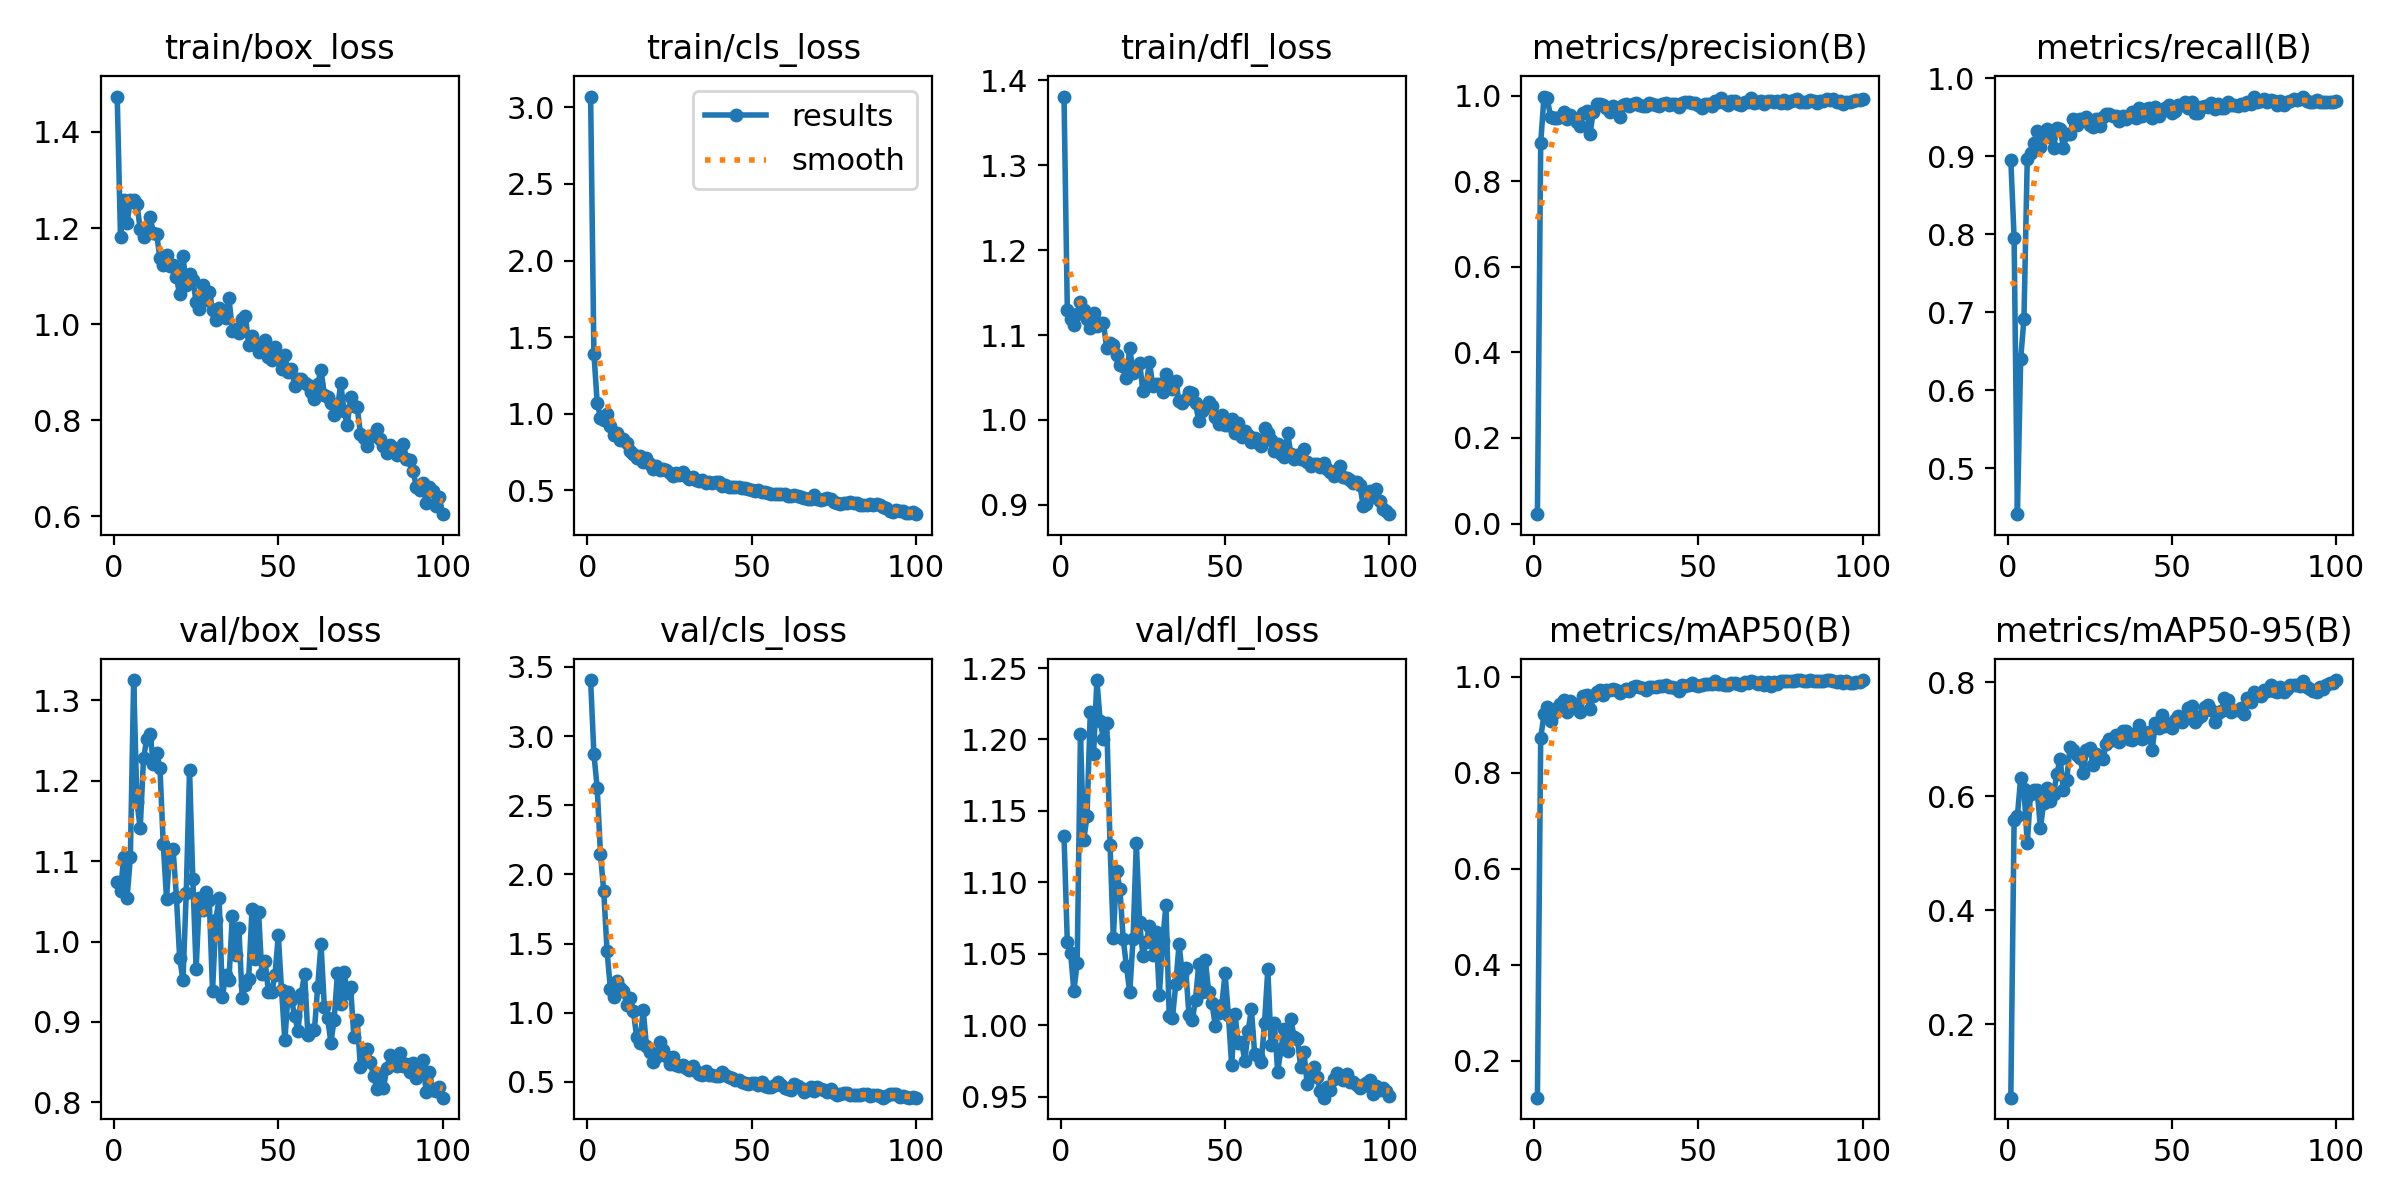

The data file committed next to this chart (first rows):
epoch, time, train/box_loss, train/cls_loss, train/dfl_loss, metrics/precision(B), metrics/recall(B), metrics/mAP50(B), metrics/mAP50-95(B), val/box_loss, val/cls_loss, val/dfl_loss, lr/pg0, lr/pg1, lr/pg2
1, 26.6, 1.474, 3.07, 1.381, 0.02183, 0.8951, 0.1231, 0.07071, 1.074, 3.405, 1.132, 0.0838, 0.0018, 0.0018
2, 59.82, 1.181, 1.393, 1.13, 0.8891, 0.7954, 0.8726, 0.5572, 1.063, 2.87, 1.058, 0.06666, 0.003663, 0.003663
3, 84.88, 1.258, 1.072, 1.119, 0.9979, 0.4414, 0.9217, 0.565, 1.106, 2.625, 1.051, 0.04949, 0.005489, 0.005489
4, 109.2, 1.21, 0.9745, 1.111, 0.9942, 0.6402, 0.9362, 0.6317, 1.054, 2.148, 1.024, 0.03228, 0.007277, 0.007277
5, 133.1, 1.258, 0.9577, 1.125, 0.9499, 0.692, 0.9078, 0.6129, 1.105, 1.877, 1.044, 0.01503, 0.009028, 0.009028
6, 165.7, 1.259, 0.9975, 1.139, 0.9466, 0.8961, 0.9252, 0.5168, 1.325, 1.447, 1.204, 0.009505, 0.009505, 0.009505
7, 189.9, 1.25, 0.923, 1.129, 0.9471, 0.9044, 0.9353, 0.6043, 1.173, 1.173, 1.129, 0.009406, 0.009406, 0.009406
8, 209.6, 1.197, 0.8586, 1.119, 0.9496, 0.9172, 0.9425, 0.6109, 1.141, 1.11, 1.146, 0.009307, 0.009307, 0.009307
9, 232.7, 1.182, 0.872, 1.109, 0.9622, 0.9326, 0.9525, 0.6099, 1.228, 1.226, 1.22, 0.009208, 0.009208, 0.009208
10, 251.9, 1.202, 0.8267, 1.126, 0.9456, 0.912, 0.9272, 0.5448, 1.252, 1.18, 1.19, 0.009109, 0.009109, 0.009109
11, 274.2, 1.223, 0.8342, 1.11, 0.9557, 0.9288, 0.9496, 0.5873, 1.259, 1.155, 1.242, 0.00901, 0.00901, 0.00901
12, 301.8, 1.19, 0.8067, 1.114, 0.948, 0.9354, 0.9438, 0.6141, 1.22, 1.059, 1.213, 0.008911, 0.008911, 0.008911
13, 329.8, 1.187, 0.7546, 1.114, 0.938, 0.9251, 0.9362, 0.5908, 1.235, 1.105, 1.2, 0.008812, 0.008812, 0.008812
14, 359.2, 1.137, 0.7365, 1.085, 0.9302, 0.9111, 0.9275, 0.6029, 1.216, 1.013, 1.212, 0.008713, 0.008713, 0.008713
15, 380.8, 1.123, 0.7146, 1.09, 0.9599, 0.9363, 0.9592, 0.639, 1.122, 0.8259, 1.126, 0.008614, 0.008614, 0.008614
16, 403.4, 1.144, 0.7232, 1.088, 0.9649, 0.9354, 0.9629, 0.6652, 1.053, 0.7831, 1.061, 0.008515, 0.008515, 0.008515
17, 426.3, 1.122, 0.6871, 1.077, 0.9099, 0.9111, 0.9324, 0.61, 1.113, 1.02, 1.108, 0.008416, 0.008416, 0.008416
18, 454.3, 1.123, 0.7099, 1.064, 0.9627, 0.9288, 0.9595, 0.629, 1.115, 0.7567, 1.096, 0.008317, 0.008317, 0.008317
19, 481.7, 1.097, 0.6737, 1.064, 0.9812, 0.9287, 0.9678, 0.6853, 1.056, 0.7182, 1.06, 0.008218, 0.008218, 0.008218
20, 505.4, 1.062, 0.6373, 1.049, 0.9811, 0.9476, 0.9717, 0.6812, 0.9795, 0.643, 1.041, 0.008119, 0.008119, 0.008119
21, 535.4, 1.142, 0.6593, 1.085, 0.9786, 0.9396, 0.9629, 0.6725, 0.9521, 0.6776, 1.023, 0.00802, 0.00802, 0.00802
22, 562.3, 1.081, 0.6318, 1.056, 0.9722, 0.9476, 0.9728, 0.6668, 1.061, 0.7859, 1.06, 0.007921, 0.007921, 0.007921
23, 584.3, 1.104, 0.6387, 1.063, 0.9613, 0.9476, 0.9728, 0.641, 1.214, 0.7337, 1.128, 0.007822, 0.007822, 0.007822
24, 609.1, 1.093, 0.6326, 1.067, 0.9757, 0.9504, 0.9737, 0.6804, 1.078, 0.6848, 1.072, 0.007723, 0.007723, 0.007723
25, 636.7, 1.047, 0.6144, 1.034, 0.9676, 0.9401, 0.9719, 0.6852, 0.9658, 0.6273, 1.049, 0.007624, 0.007624, 0.007624
26, 666.2, 1.031, 0.5944, 1.042, 0.9496, 0.9382, 0.9654, 0.655, 1.054, 0.6771, 1.058, 0.007525, 0.007525, 0.007525
27, 689.1, 1.081, 0.6149, 1.068, 0.9777, 0.9476, 0.9695, 0.6734, 1.039, 0.6239, 1.069, 0.007426, 0.007426, 0.007426
28, 710.6, 1.051, 0.5978, 1.04, 0.9814, 0.9391, 0.9752, 0.6705, 1.062, 0.6123, 1.049, 0.007327, 0.007327, 0.007327
29, 733.6, 1.067, 0.6188, 1.043, 0.976, 0.9504, 0.9709, 0.6647, 1.052, 0.6211, 1.065, 0.007228, 0.007228, 0.007228
30, 757.2, 1.029, 0.5935, 1.042, 0.9805, 0.9541, 0.9789, 0.6913, 0.9387, 0.5988, 1.021, 0.007129, 0.007129, 0.007129
31, 779.5, 1.008, 0.5733, 1.033, 0.9832, 0.9541, 0.9805, 0.7006, 1.027, 0.5855, 1.059, 0.00703, 0.00703, 0.00703
32, 810.3, 1.033, 0.5859, 1.054, 0.9772, 0.9513, 0.9785, 0.6989, 1.054, 0.6155, 1.084, 0.006931, 0.006931, 0.006931
33, 831.7, 1.018, 0.5692, 1.038, 0.9752, 0.9523, 0.9762, 0.7076, 0.9312, 0.5781, 1.007, 0.006832, 0.006832, 0.006832
34, 853, 1.013, 0.5614, 1.036, 0.9754, 0.9457, 0.9723, 0.6955, 0.9583, 0.5578, 1.005, 0.006733, 0.006733, 0.006733
35, 878.1, 1.055, 0.5705, 1.046, 0.9822, 0.9513, 0.9778, 0.7145, 0.9528, 0.5464, 1.029, 0.006634, 0.006634, 0.006634
36, 903, 0.9867, 0.5453, 1.022, 0.9816, 0.9478, 0.978, 0.7136, 1.031, 0.5802, 1.057, 0.006535, 0.006535, 0.006535
37, 924.8, 0.9907, 0.5566, 1.02, 0.9783, 0.9513, 0.9777, 0.6996, 0.9837, 0.5511, 1.035, 0.006436, 0.006436, 0.006436
38, 946, 0.9826, 0.5477, 1.024, 0.9768, 0.9569, 0.98, 0.6976, 1.018, 0.5501, 1.04, 0.006337, 0.006337, 0.006337
39, 969.9, 1.011, 0.5554, 1.033, 0.9795, 0.9485, 0.9807, 0.7104, 0.9304, 0.5441, 1.007, 0.006238, 0.006238, 0.006238
40, 991.3, 1.017, 0.5517, 1.032, 0.9818, 0.9626, 0.9827, 0.7247, 0.946, 0.5426, 1.003, 0.006139, 0.006139, 0.006139
41, 1014, 0.9567, 0.5265, 1.019, 0.9779, 0.9513, 0.979, 0.7003, 0.9539, 0.5744, 1.018, 0.00604, 0.00604, 0.00604
42, 1044, 0.9748, 0.5344, 0.9987, 0.9809, 0.9608, 0.9792, 0.7034, 1.04, 0.5492, 1.043, 0.005941, 0.005941, 0.005941
43, 1083, 0.9565, 0.5241, 1.01, 0.9816, 0.9626, 0.9771, 0.712, 0.9779, 0.535, 1.023, 0.005842, 0.005842, 0.005842
44, 1105, 0.9425, 0.5222, 1.014, 0.9725, 0.9494, 0.9701, 0.681, 1.037, 0.5311, 1.046, 0.005743, 0.005743, 0.005743
45, 1134, 0.9537, 0.5205, 1.022, 0.9835, 0.9635, 0.9826, 0.7283, 0.9597, 0.5109, 1.023, 0.005644, 0.005644, 0.005644
46, 1156, 0.9664, 0.5243, 1.017, 0.9849, 0.9513, 0.9817, 0.7193, 0.9756, 0.5127, 1.016, 0.005545, 0.005545, 0.005545
47, 1180, 0.9312, 0.5127, 1.003, 0.9856, 0.9581, 0.9821, 0.7424, 0.9372, 0.5014, 0.9996, 0.005446, 0.005446, 0.005446
48, 1204, 0.9258, 0.5184, 0.9949, 0.9824, 0.9626, 0.9861, 0.7237, 0.9373, 0.49, 1.009, 0.005347, 0.005347, 0.005347
49, 1237, 0.9526, 0.5114, 1.006, 0.9826, 0.9654, 0.9837, 0.7272, 0.9582, 0.4855, 1.014, 0.005248, 0.005248, 0.005248
50, 1267, 0.9305, 0.5013, 0.9946, 0.9788, 0.9551, 0.9818, 0.7193, 1.008, 0.4907, 1.036, 0.005149, 0.005149, 0.005149
51, 1290, 0.9058, 0.4981, 0.9942, 0.9715, 0.9585, 0.9826, 0.7339, 0.9392, 0.4898, 1.007, 0.00505, 0.00505, 0.00505
52, 1314, 0.9363, 0.5043, 1.002, 0.9798, 0.9654, 0.9845, 0.7405, 0.8772, 0.4788, 0.9721, 0.004951, 0.004951, 0.004951
53, 1337, 0.9003, 0.4895, 0.9845, 0.9794, 0.9663, 0.9842, 0.7302, 0.9368, 0.4998, 1.008, 0.004852, 0.004852, 0.004852
54, 1360, 0.907, 0.4916, 0.9967, 0.9755, 0.9691, 0.985, 0.7395, 0.9269, 0.4732, 0.9879, 0.004753, 0.004753, 0.004753
55, 1384, 0.8707, 0.4802, 0.9798, 0.9883, 0.9626, 0.9909, 0.754, 0.9079, 0.4635, 0.9885, 0.004654, 0.004654, 0.004654
56, 1412, 0.8865, 0.4779, 0.9876, 0.9848, 0.9691, 0.9857, 0.7573, 0.8883, 0.464, 0.9752, 0.004555, 0.004555, 0.004555
57, 1440, 0.8865, 0.4781, 0.9821, 0.9951, 0.9557, 0.9859, 0.7301, 0.9345, 0.4745, 0.9958, 0.004456, 0.004456, 0.004456
58, 1463, 0.8773, 0.4778, 0.974, 0.9833, 0.956, 0.982, 0.7361, 0.9603, 0.4981, 1.011, 0.004357, 0.004357, 0.004357
59, 1491, 0.8725, 0.4742, 0.9793, 0.9793, 0.9635, 0.9831, 0.7404, 0.8838, 0.4763, 0.9798, 0.004258, 0.004258, 0.004258
60, 1513, 0.8589, 0.4755, 0.9728, 0.9875, 0.9639, 0.9867, 0.7556, 0.8899, 0.4555, 0.9782, 0.004159, 0.004159, 0.004159
... 40 more rows
